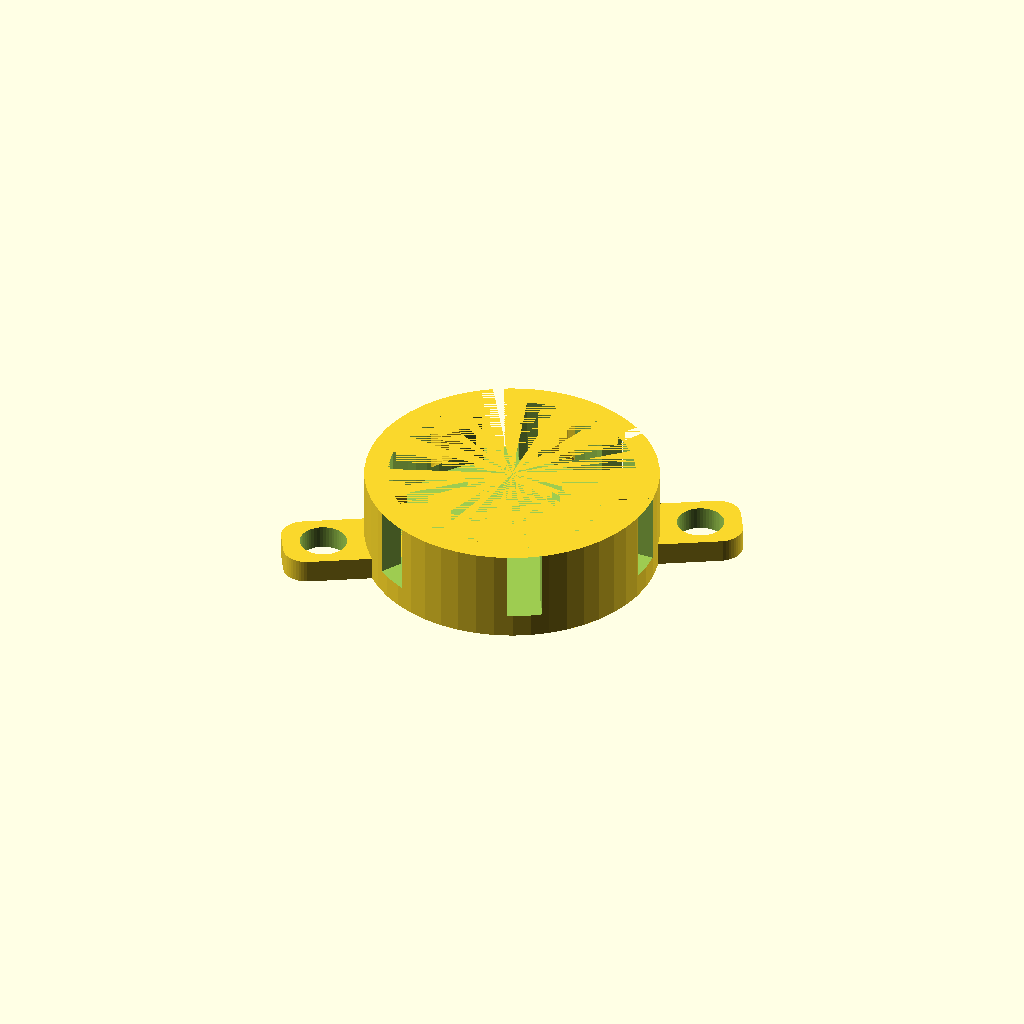
Cell 1: rendered with the file's own defaults.
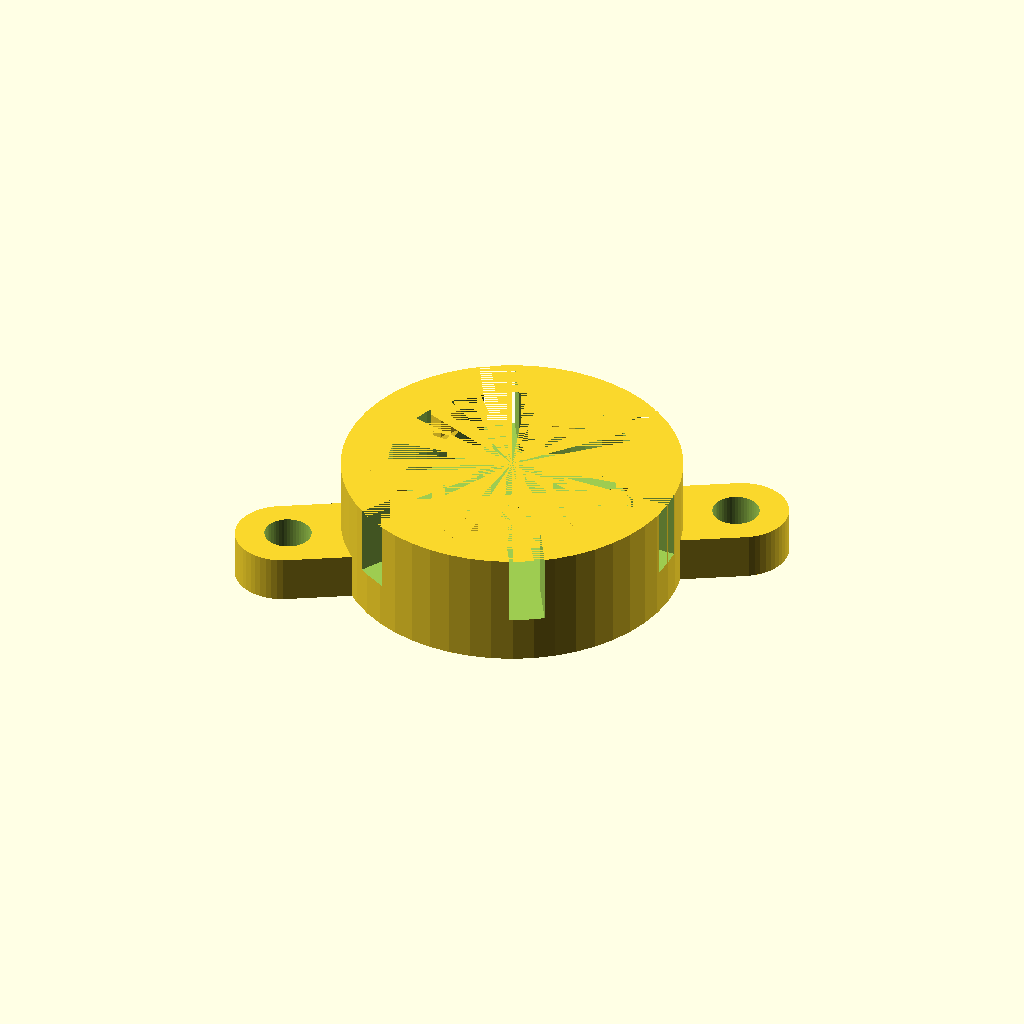
Cell 2: wall = 4 (everything else at default).
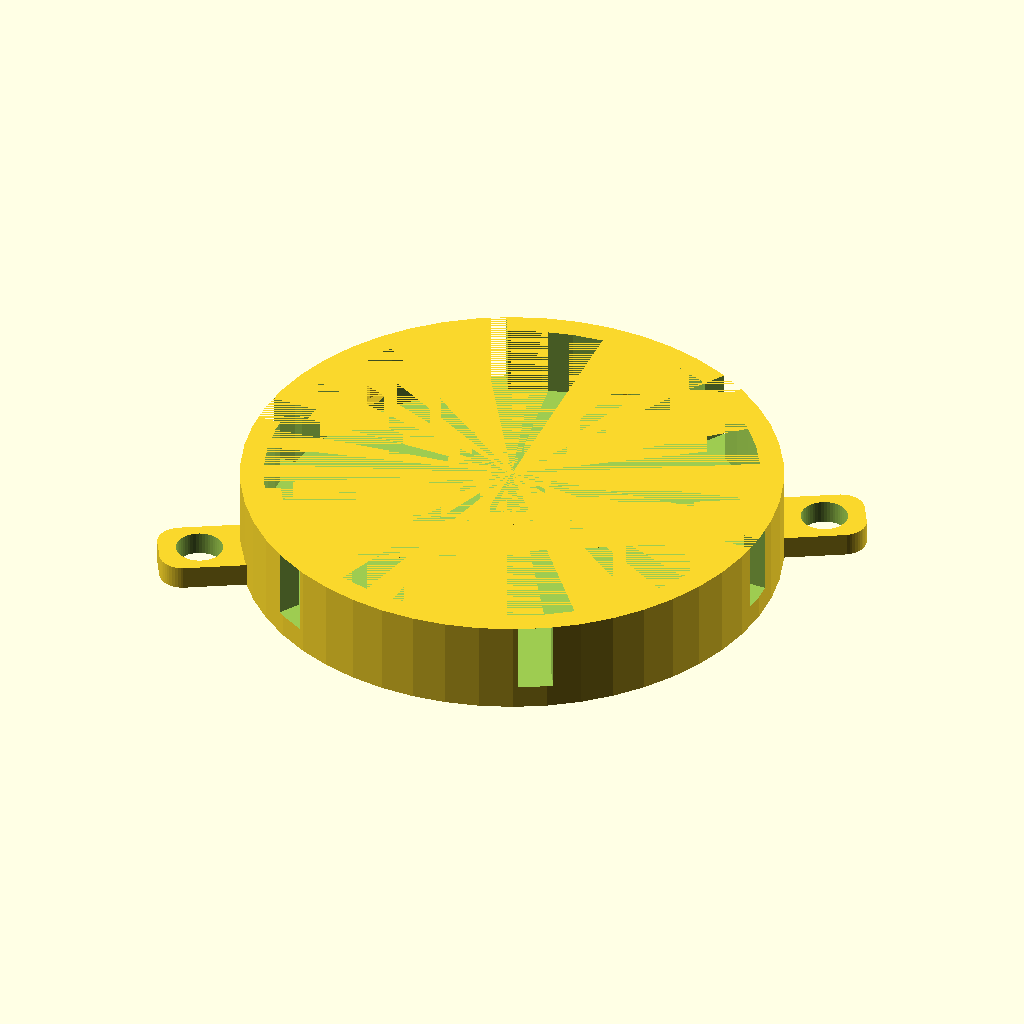
Cell 3: the same model with int_d = 42.
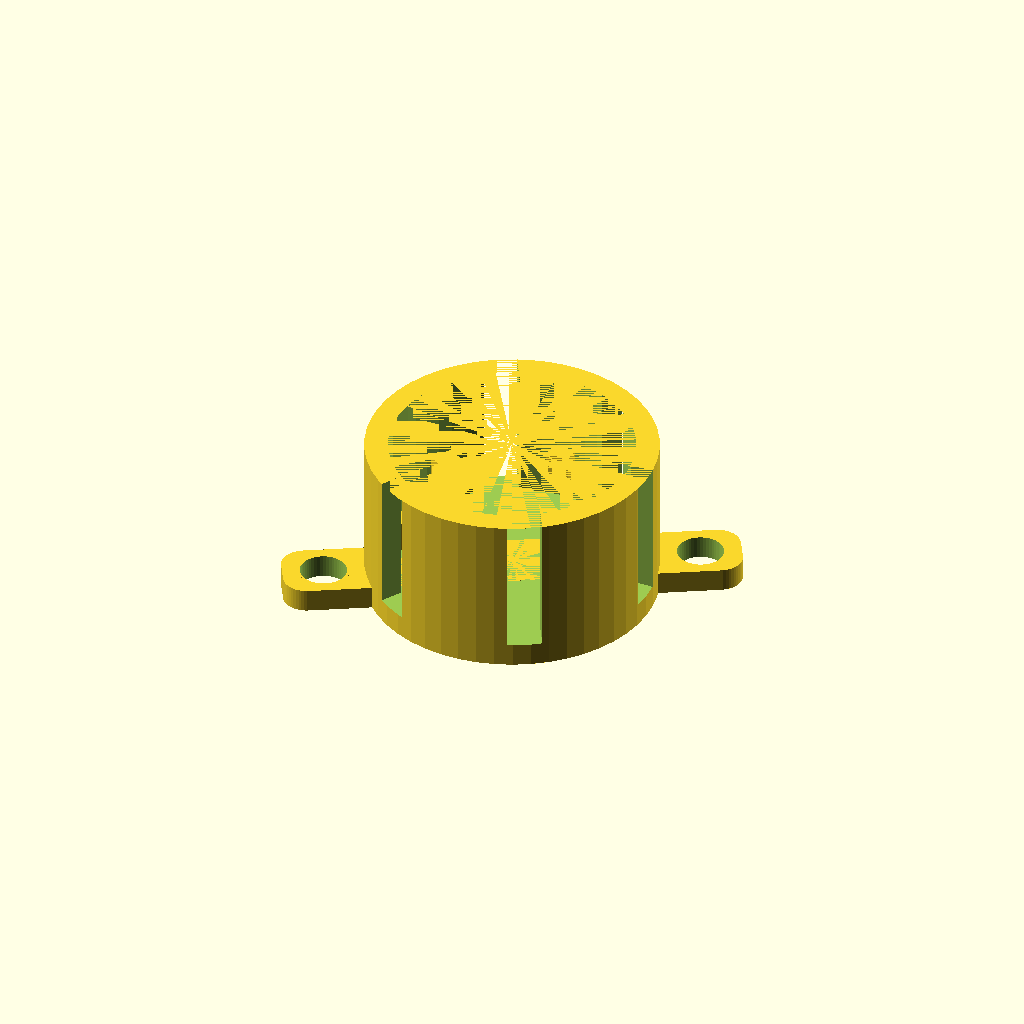
Cell 4: int_h = 12 (everything else at default).
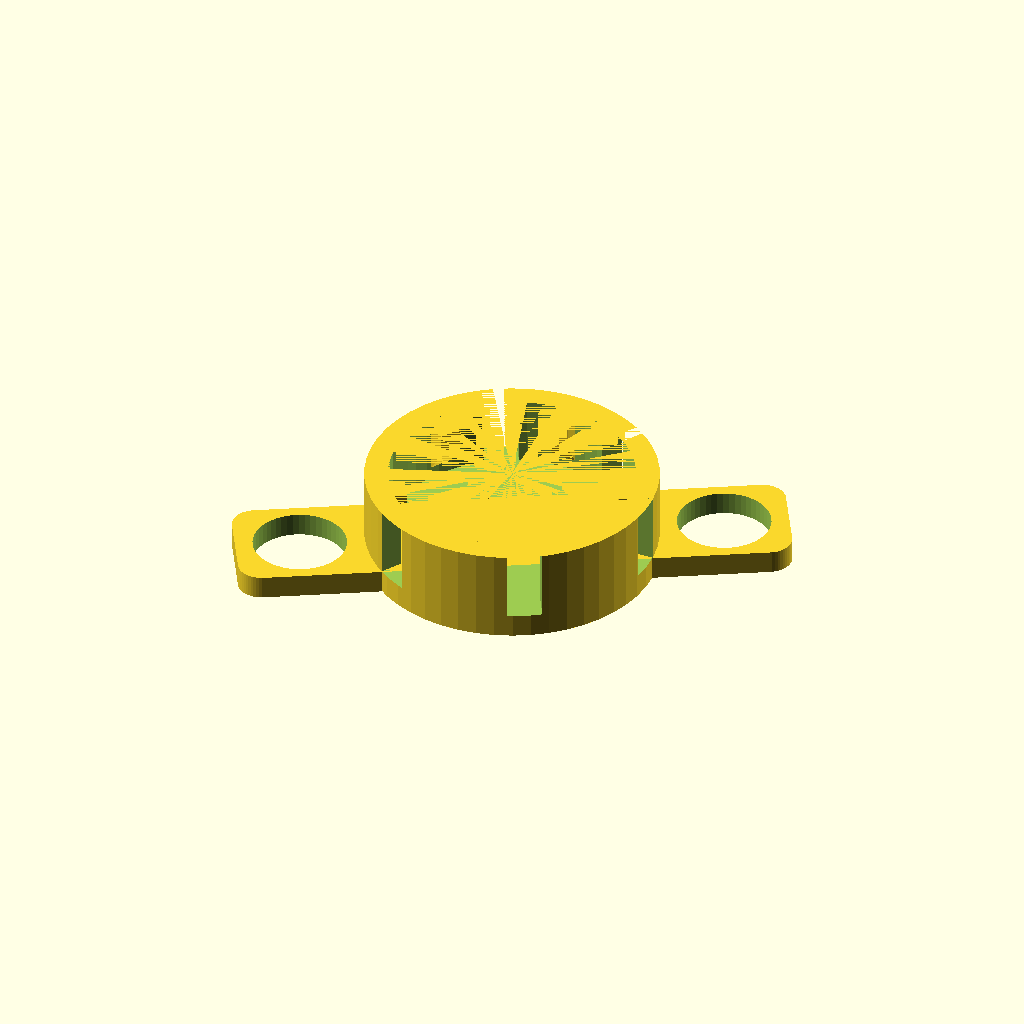
Cell 5 — hole_d set to 8, the other parameters unchanged.
One fixed orthographic camera (rotation 55°, 0°, 25°; colour scheme Cornfield) for every cell.
Source of the model, openscad/gel_box/led_pcb_holder.scad:
use <MCAD/boxes.scad>


$fn = 50;

wall = 2;
int_d = 21;
int_h = 6;
ext_d = int_d + wall * 2;
ext_h = int_h + wall;

hole_d = 4;
ext_size = hole_d+wall+1;

module led_pcb_holder() {

  difference() {
    union() {
      difference() {
        cylinder(d=ext_d, h=ext_h, center = true);
        translate([0, 0, (ext_h-int_h)/2]) {
          cylinder(d=int_d, h=int_h, center = true);
        }
      }
      for(p=[0:60:360]) {
        rotate([0, 0, p+30]) {
          translate([int_d/2, 0, -int_h/2+wall+3]) {
            hull() {
              cube([3, 2, 2], center=true);
              translate([0, 0, -2]) {
                cube([0.1, 2, 2], center=true);
              }
            }
          }
        }
      }
    }
    translate([0, 0, (ext_h-int_h)/2]) {
      for(p=[0:60:360]) {
        rotate([0, 0, p]) {
          translate([int_d/2, 0, 0]) {
            cube([wall*2, 3, int_h], center=true);
          }
        }
      }
    }
  }
  
  
  rotate([0, 0, 30]) {
    translate([0, 0, (-ext_h+wall)/2]) {
      difference() {
        roundedBox([ext_d+ext_size*2, hole_d + wall, wall], wall, true);
        translate([(ext_d+ext_size)/2, 0, 0]) {
          cylinder(d=hole_d, h=50, center=true);
        }
        translate([-(ext_d+ext_size)/2, 0, 0]) {
          cylinder(d=hole_d, h=50, center=true);
        }
      }
    }
  }
}

led_pcb_holder();
Customizer parameters (derived from the source; name, type, default, range or options):
wall: number, default 2
int_d: number, default 21
int_h: number, default 6
hole_d: number, default 4
